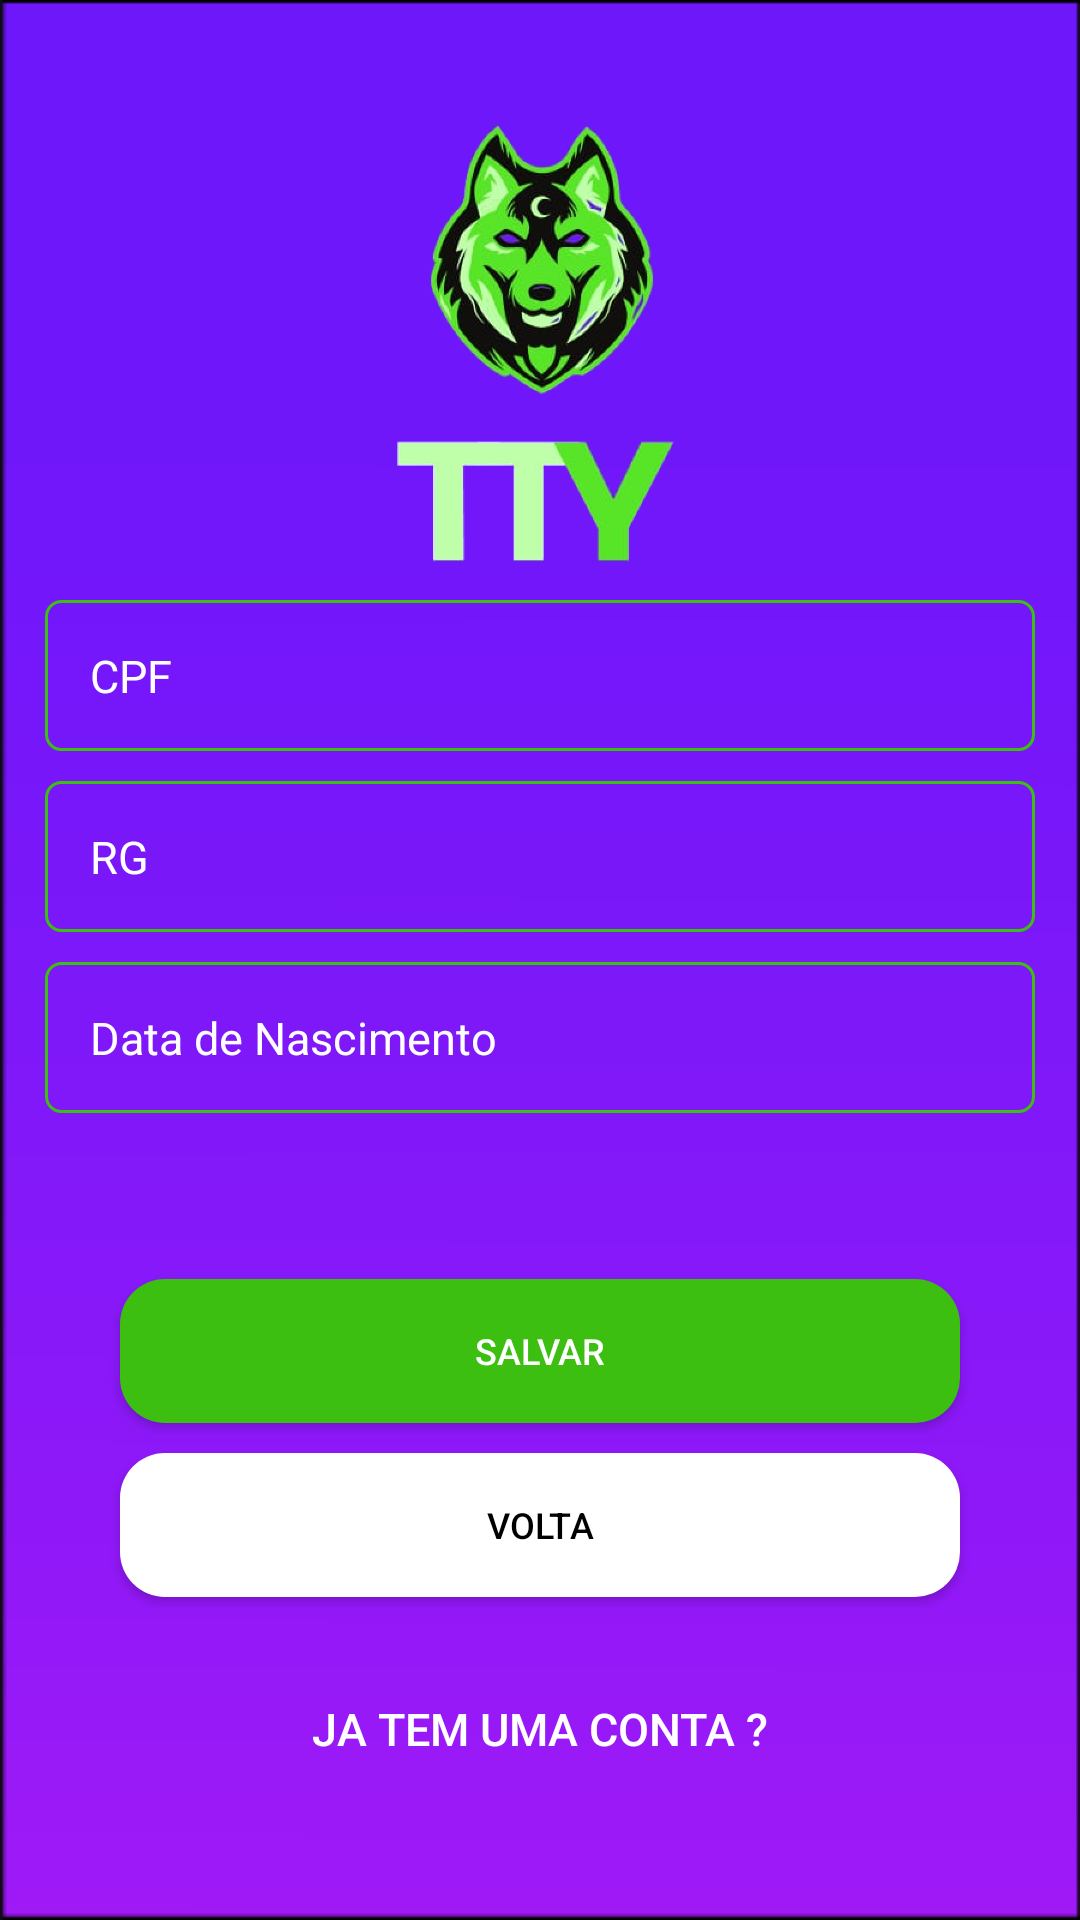

Reconstruct the res/layout file that produces this screen, plus the resources it refers to.
<!-- AndroidManifest.xml: activity theme Theme.AppCompat.NoActionBar -->
<!-- res/layout/activity_create_finish.xml -->
<?xml version="1.0" encoding="utf-8"?>
<androidx.constraintlayout.widget.ConstraintLayout xmlns:android="http://schemas.android.com/apk/res/android"
    xmlns:app="http://schemas.android.com/apk/res-auto"
    xmlns:tools="http://schemas.android.com/tools"
    android:layout_width="match_parent"
    android:background="@drawable/background"
    android:layout_height="match_parent"
    tools:context=".CreateFinishActivity">

    <androidx.constraintlayout.widget.Guideline
        android:id="@+id/guideline1"
        android:layout_width="wrap_content"
        android:layout_height="wrap_content"
        android:orientation="horizontal"
        app:layout_constraintGuide_begin="20dp"
        app:layout_constraintGuide_percent="0.25" />

    <androidx.constraintlayout.widget.Guideline
        android:id="@+id/guideline2"
        android:layout_width="wrap_content"
        android:layout_height="wrap_content"
        android:orientation="horizontal"
        app:layout_constraintGuide_begin="20dp"
        app:layout_constraintGuide_percent="0.5" />

    <androidx.constraintlayout.widget.Guideline
        android:id="@+id/guideline3"
        android:layout_width="wrap_content"
        android:layout_height="wrap_content"
        android:orientation="horizontal"
        app:layout_constraintGuide_begin="20dp"
        app:layout_constraintGuide_percent="0.75" />

    <ImageView
        android:id="@+id/imageView"
        android:layout_width="100dp"
        android:layout_height="150dp"
        android:layout_marginTop="40dp"
        android:src="@drawable/logo_sem_fundo"
        app:layout_constraintBottom_toTopOf="@+id/guideline1"
        app:layout_constraintEnd_toEndOf="parent"
        app:layout_constraintHorizontal_bias="0.50"
        app:layout_constraintStart_toStartOf="parent"
        app:layout_constraintTop_toTopOf="parent"
        app:layout_constraintVertical_bias="0.0" />

    <EditText
        android:id="@+id/edit_cpf"
        android:layout_width="330dp"
        android:layout_height="wrap_content"
        android:layout_marginTop="40dp"
        android:background="@drawable/edit_text"
        android:hint="CPF"
        android:importantForAutofill="no"
        android:inputType="text"
        android:padding="15dp"
        android:textColor="#ffffff"
        android:textColorHint="#ffffff"
        android:textSize="15sp"
        app:layout_constraintEnd_toEndOf="parent"
        app:layout_constraintHorizontal_bias="0.50"
        app:layout_constraintStart_toStartOf="parent"
        app:layout_constraintTop_toTopOf="@+id/guideline1" />

    <EditText
        android:id="@+id/edit_rg"
        android:layout_width="330dp"
        android:layout_height="wrap_content"
        android:layout_gravity="center"
        android:layout_marginTop="10dp"
        android:background="@drawable/edit_text"
        android:hint="RG"
        android:importantForAutofill="no"
        android:inputType="text"
        android:padding="15dp"
        android:textColor="#ffffff"
        android:textColorHint="#ffffff"
        android:textSize="15sp"
        app:layout_constraintEnd_toEndOf="parent"
        app:layout_constraintHorizontal_bias="0.50"
        app:layout_constraintStart_toStartOf="parent"
        app:layout_constraintTop_toBottomOf="@+id/edit_cpf" />

    <EditText
        android:id="@+id/edit_birth_date"
        android:layout_width="330dp"
        android:layout_height="wrap_content"
        android:layout_marginTop="10dp"
        android:background="@drawable/edit_text"
        android:hint="Data de Nascimento"
        android:importantForAutofill="no"
        android:inputType="date"
        android:padding="15dp"
        android:textColor="#ffffff"
        android:textColorHint="#ffffff"
        android:textSize="15sp"
        app:layout_constraintEnd_toEndOf="parent"
        app:layout_constraintHorizontal_bias="0.50"
        app:layout_constraintStart_toStartOf="parent"
        app:layout_constraintTop_toBottomOf="@+id/edit_rg" />

    <Button
        android:id="@+id/button_save"
        android:layout_width="280dp"
        android:layout_height="wrap_content"
        android:layout_marginTop="20dp"
        android:background="@drawable/button_enter"
        android:text="Salvar"
        android:textColor="#ffffff"
        android:textSize="12sp"
        app:layout_constraintBottom_toBottomOf="parent"
        app:layout_constraintEnd_toEndOf="parent"
        app:layout_constraintHorizontal_bias="0.50"
        app:layout_constraintStart_toStartOf="parent"
        app:layout_constraintTop_toBottomOf="@+id/edit_birth_date"
        app:layout_constraintVertical_bias="0.175" />

    <Button
        android:id="@+id/button_back"
        android:layout_width="280dp"
        android:layout_height="wrap_content"
        android:layout_marginTop="10dp"
        android:background="@drawable/button_google"
        android:text="Volta"
        android:textColor="#000000"
        android:textSize="12sp"
        app:layout_constraintBottom_toBottomOf="parent"
        app:layout_constraintEnd_toEndOf="parent"
        app:layout_constraintHorizontal_bias="0.50"
        app:layout_constraintStart_toStartOf="parent"
        app:layout_constraintTop_toBottomOf="@+id/button_save"
        app:layout_constraintVertical_bias="0.0" />

    <Button
        android:id="@+id/button_text_login"
        android:layout_width="wrap_content"
        android:layout_height="wrap_content"
        android:layout_marginTop="20dp"
        android:background="@drawable/button_text_login"
        android:text="ja tem uma conta ?"
        android:textColor="#ffffff"
        android:textSize="15sp"
        app:layout_constraintBottom_toBottomOf="parent"
        app:layout_constraintEnd_toEndOf="parent"
        app:layout_constraintHorizontal_bias="0.50"
        app:layout_constraintStart_toStartOf="parent"
        app:layout_constraintTop_toBottomOf="@+id/button_back"
        app:layout_constraintVertical_bias="0.0" />

</androidx.constraintlayout.widget.ConstraintLayout>
<!-- resources referenced by this layout -->
<resources>
  <!-- drawable background: png bitmap (drawable, 3090 bytes) -->
  <!-- drawable button_enter (drawable) -->
  <?xml version="1.0" encoding="utf-8"?>
  <shape xmlns:android="http://schemas.android.com/apk/res/android"
      android:shape="rectangle">
  
      <solid  android:color="@color/colorAccent" />
      <corners android:radius="15dp" />
  
  </shape>
  <!-- drawable button_google (drawable) -->
  <?xml version="1.0" encoding="utf-8"?>
  <shape xmlns:android="http://schemas.android.com/apk/res/android"
      android:shape="rectangle">
  
      <solid  android:color="#ffffff" />
      <corners android:radius="15dp" />
  
  </shape>
  <!-- drawable button_text_login (drawable) -->
  <?xml version="1.0" encoding="utf-8"?>
  <shape xmlns:android="http://schemas.android.com/apk/res/android" android:shape="rectangle">
  
      <solid android:color="@android:color/transparent" />
      
  </shape>
  <!-- drawable edit_text (drawable) -->
  <?xml version="1.0" encoding="utf-8"?>
  <shape xmlns:android="http://schemas.android.com/apk/res/android" android:shape="rectangle">
      <solid android:color="@android:color/transparent" />
      <stroke android:color="@color/colorAccent" android:width="1dp"/>
      <corners android:radius="5dp" />
  </shape>
  <!-- drawable logo_sem_fundo: png bitmap (drawable, 115435 bytes) -->
  <color name="colorAccent">#3CBF10</color>
</resources>
